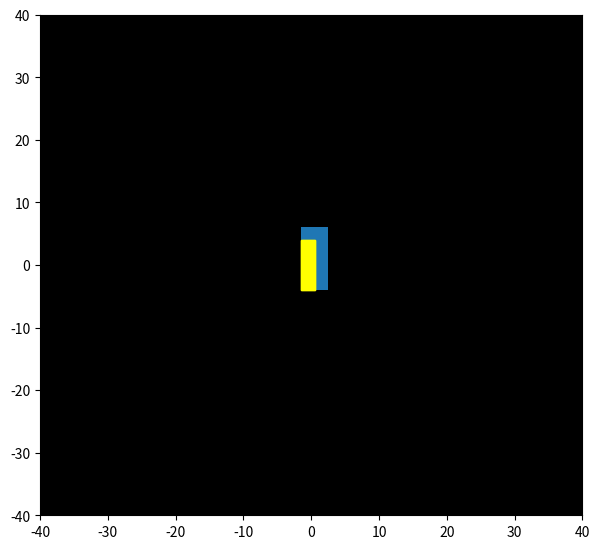

The script that saved this image:
import numpy as np
import math
from matplotlib import pyplot as plt
from matplotlib import animation


#####################################
# File
bike_path = '/data/bike_gps_data.txt'
car_path = '/data/gps_data.txt'

# fp = open(filepath)
# line = fp.readline()

coordinates = [0.0, 0.0, 0.0, 0.0]

car_coords = [0.0, 0.0]
bike_coords = [0.0, 0.0]
#####################################

fig = plt.figure()
fig.set_dpi(100)
fig.set_size_inches(7, 6.5)

ax = plt.axes(xlim=(-40,40), ylim=(-40, 40))
ax.set_facecolor((0, 0, 0))

bike = plt.Rectangle((-1.5, -4), 2, 8)
car = plt.Rectangle((-1.5, -4), 4, 10)
ax.add_patch(car)
warning = plt.text(-15, 15, ' ')

def init():
    ax.add_patch(bike)
    bike.set_color('yellow')
    return bike,

def animate(i):

	bp = open(bike_path)
	b_line = bp.readline()

	cp = open(car_path)
	c_line = cp.readline()

	bike_coords_str = []
	car_coords_str = []

	if (len(b_line) > 0 and len(c_line) > 0):
		bike_coords_str = b_line.split(",")
		bike_coords[0] = float(bike_coords_str[1])
		bike_coords[1] = float(bike_coords_str[2])

		car_coords_str = c_line.split(",")
		car_coords[0] = float(car_coords_str[1])
		car_coords[1] = float(car_coords_str[2])

		print("car coords: " + str(car_coords[0]) + ", " + str(car_coords[1]))
		print("bike coords: " + str(bike_coords[0]) + ", " + str(bike_coords[1]))


		x = math.floor(364629.27676 * (bike_coords[1] - car_coords[1]))
		y = math.floor(364629.27676 * (bike_coords[0] - car_coords[0]))
		dist = ((x**2)+(y**2))**0.5

		if (dist < 15):
		    bike.set_color('red')
		else:
		    bike.set_color('yellow')
		    
		bike.xy = (x, y)
		print("dist: " + str(dist))
		warning.set_text= 'Warning'
	else:
		bike.xy = (200, 200)
		print(bike.xy)

	warning.set_text= 'Warning'


	return bike, warning


anim = animation.FuncAnimation(fig, animate, 
                               init_func=init, 
                               frames=360, 
                               interval=100,
                               blit=True)

plt.show()
